Labelled photos from "RotatedImagesSpiral", an image-classification folder in rutuja1121/Parkinsons_BE_Project_2023. The possible labels are: healthy, parkinson.

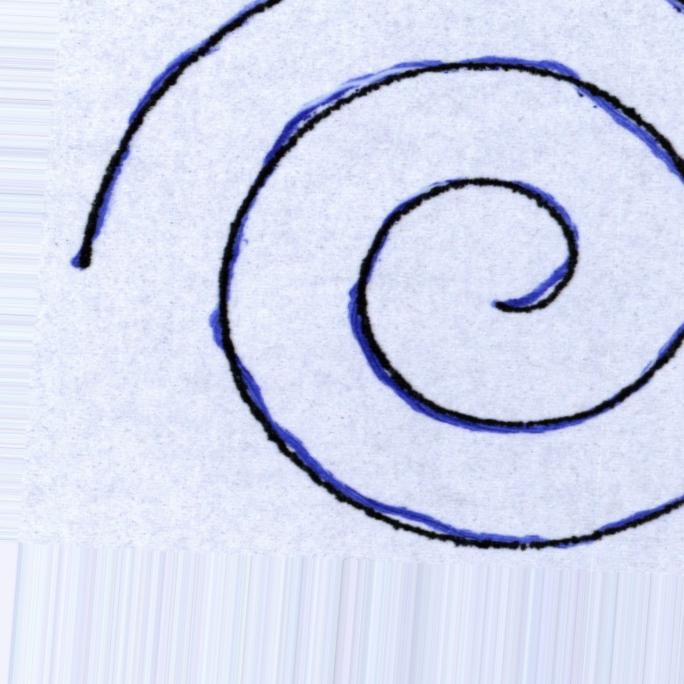
Label: parkinson

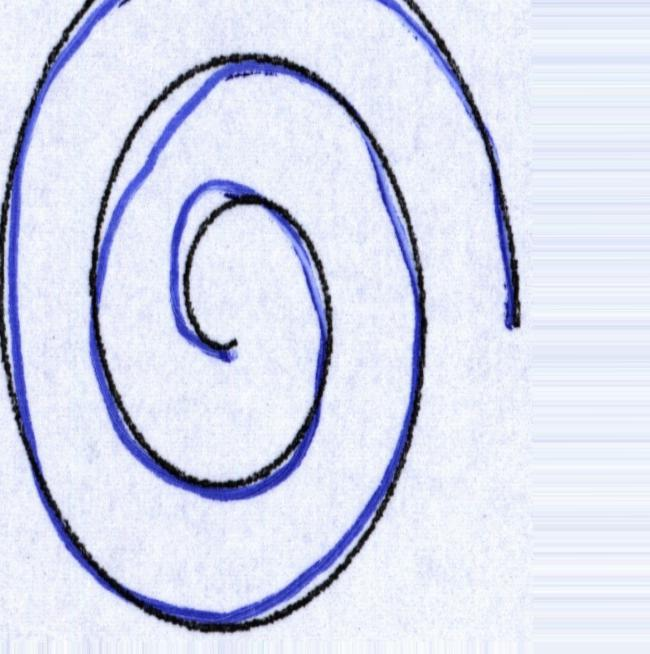
Label: healthy

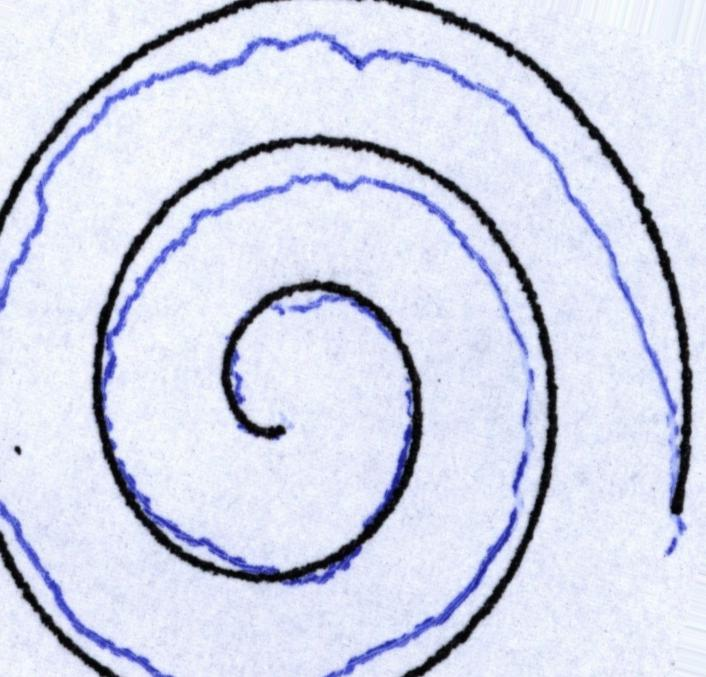
Label: parkinson

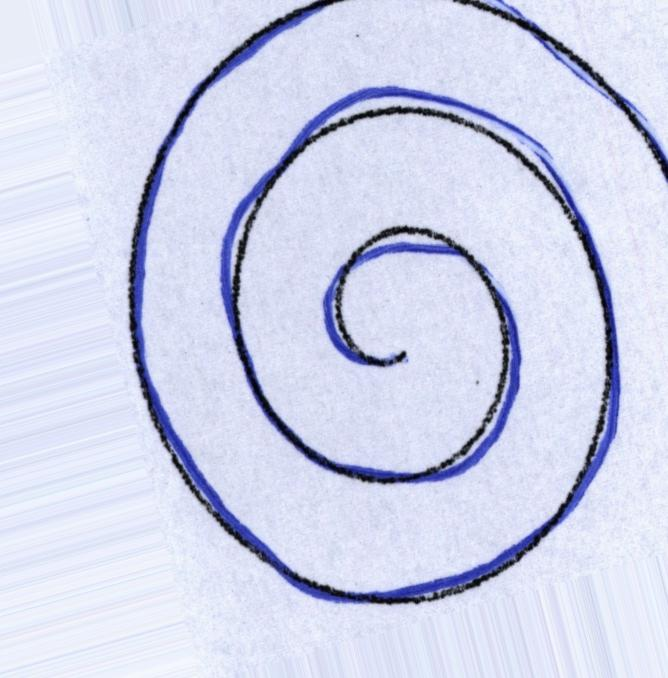
Label: healthy

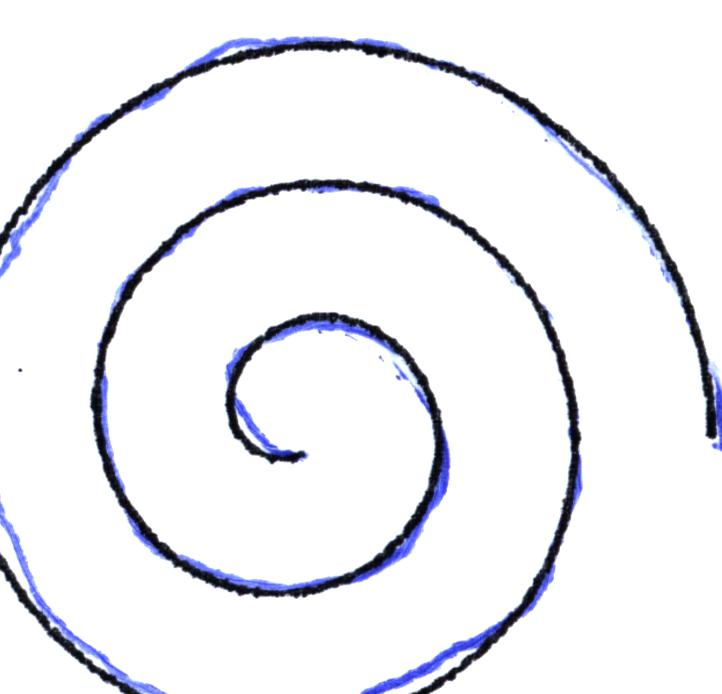
Label: parkinson

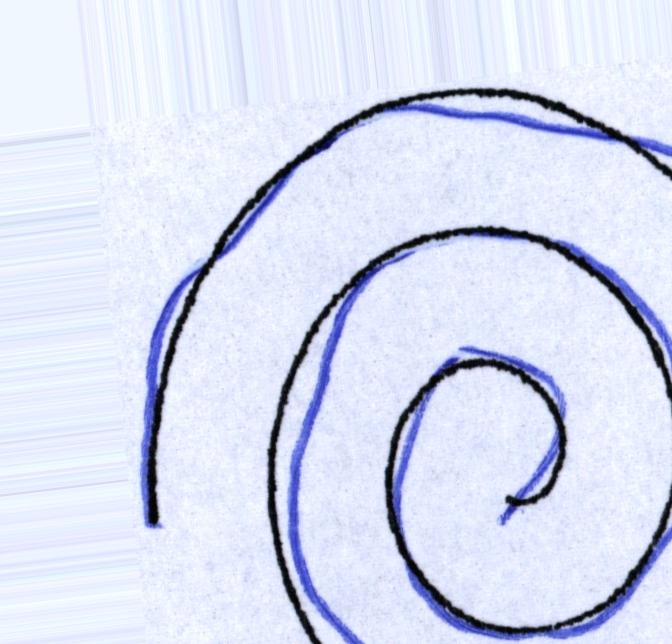
Label: healthy
